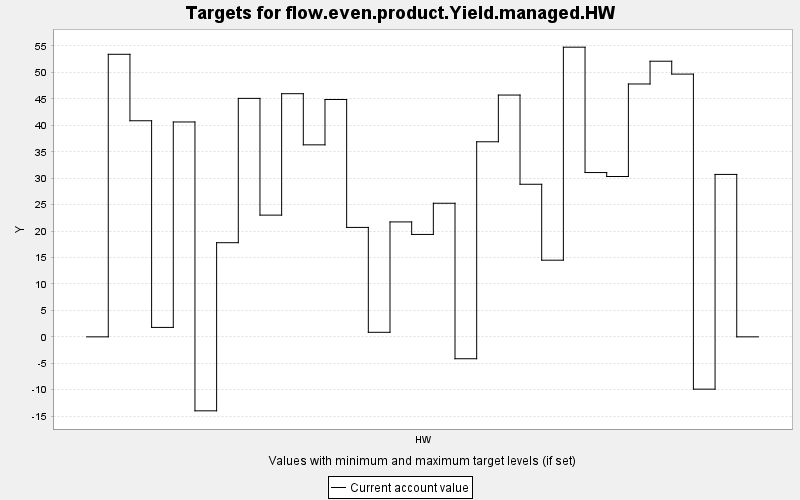

The file beside this chart, header and first rows:
TARGET, PERIOD, YEAR, PERIODWIDTH, MINIMUM, MAXIMUM, MINWEIGHT, MAXWEIGHT, CURRENT, SUMMARY
flow.even.product.Yield.managed.HW, 0, 0, 10.0, 0.0, 10000, 1.0, 1.0, 0.0, 0.0
flow.even.product.Yield.managed.HW, 1, 10, 10.0, 0.0, 10000, 1.0, 1.0, 53.43, 0.0
flow.even.product.Yield.managed.HW, 2, 20, 10.0, 0.0, 10000, 1.0, 1.0, 40.86, 0.0
flow.even.product.Yield.managed.HW, 3, 30, 10.0, 0.0, 10000, 1.0, 1.0, 1.784, 0.0
flow.even.product.Yield.managed.HW, 4, 40, 10.0, 0.0, 10000, 1.0, 1.0, 40.63, 0.0
flow.even.product.Yield.managed.HW, 5, 50, 10.0, 0.0, 10000, 1.0, 1.0, -13.99, 0.0
flow.even.product.Yield.managed.HW, 6, 60, 10.0, 0.0, 10000, 1.0, 1.0, 17.8, 0.0
flow.even.product.Yield.managed.HW, 7, 70, 10.0, 0.0, 10000, 1.0, 1.0, 45.09, 0.0
flow.even.product.Yield.managed.HW, 8, 80, 10.0, 0.0, 10000, 1.0, 1.0, 23.02, 0.0
flow.even.product.Yield.managed.HW, 9, 90, 10.0, 0.0, 10000, 1.0, 1.0, 45.98, 0.0
flow.even.product.Yield.managed.HW, 10, 100, 10.0, 0.0, 10000, 1.0, 1.0, 36.31, 0.0
flow.even.product.Yield.managed.HW, 11, 110, 10.0, 0.0, 10000, 1.0, 1.0, 44.88, 0.0
flow.even.product.Yield.managed.HW, 12, 120, 10.0, 0.0, 10000, 1.0, 1.0, 20.69, 0.0
flow.even.product.Yield.managed.HW, 13, 130, 10.0, 0.0, 10000, 1.0, 1.0, 0.86, 0.0
flow.even.product.Yield.managed.HW, 14, 140, 10.0, 0.0, 10000, 1.0, 1.0, 21.73, 0.0
flow.even.product.Yield.managed.HW, 15, 150, 10.0, 0.0, 10000, 1.0, 1.0, 19.36, 0.0
flow.even.product.Yield.managed.HW, 16, 160, 10.0, 0.0, 10000, 1.0, 1.0, 25.26, 0.0
flow.even.product.Yield.managed.HW, 17, 170, 10.0, 0.0, 10000, 1.0, 1.0, -4.139, 0.0
flow.even.product.Yield.managed.HW, 18, 180, 10.0, 0.0, 10000, 1.0, 1.0, 36.89, 0.0
flow.even.product.Yield.managed.HW, 19, 190, 10.0, 0.0, 10000, 1.0, 1.0, 45.72, 0.0
flow.even.product.Yield.managed.HW, 20, 200, 10.0, 0.0, 10000, 1.0, 1.0, 28.85, 0.0
flow.even.product.Yield.managed.HW, 21, 210, 10.0, 0.0, 10000, 1.0, 1.0, 14.5, 0.0
flow.even.product.Yield.managed.HW, 22, 220, 10.0, 0.0, 10000, 1.0, 1.0, 54.77, 0.0
flow.even.product.Yield.managed.HW, 23, 230, 10.0, 0.0, 10000, 1.0, 1.0, 31.07, 0.0
flow.even.product.Yield.managed.HW, 24, 240, 10.0, 0.0, 10000, 1.0, 1.0, 30.32, 0.0
flow.even.product.Yield.managed.HW, 25, 250, 10.0, 0.0, 10000, 1.0, 1.0, 47.81, 0.0
flow.even.product.Yield.managed.HW, 26, 260, 10.0, 0.0, 10000, 1.0, 1.0, 52.12, 0.0
flow.even.product.Yield.managed.HW, 27, 270, 10.0, 0.0, 10000, 1.0, 1.0, 49.68, 0.0
flow.even.product.Yield.managed.HW, 28, 280, 10.0, 0.0, 10000, 1.0, 1.0, -9.89, 0.0
flow.even.product.Yield.managed.HW, 29, 290, 10.0, 0.0, 10000, 1.0, 1.0, 30.71, 0.0
flow.even.product.Yield.managed.HW, 30, 300, 10.0, 0.0, 10000, 1.0, 1.0, 0.0, 0.0
